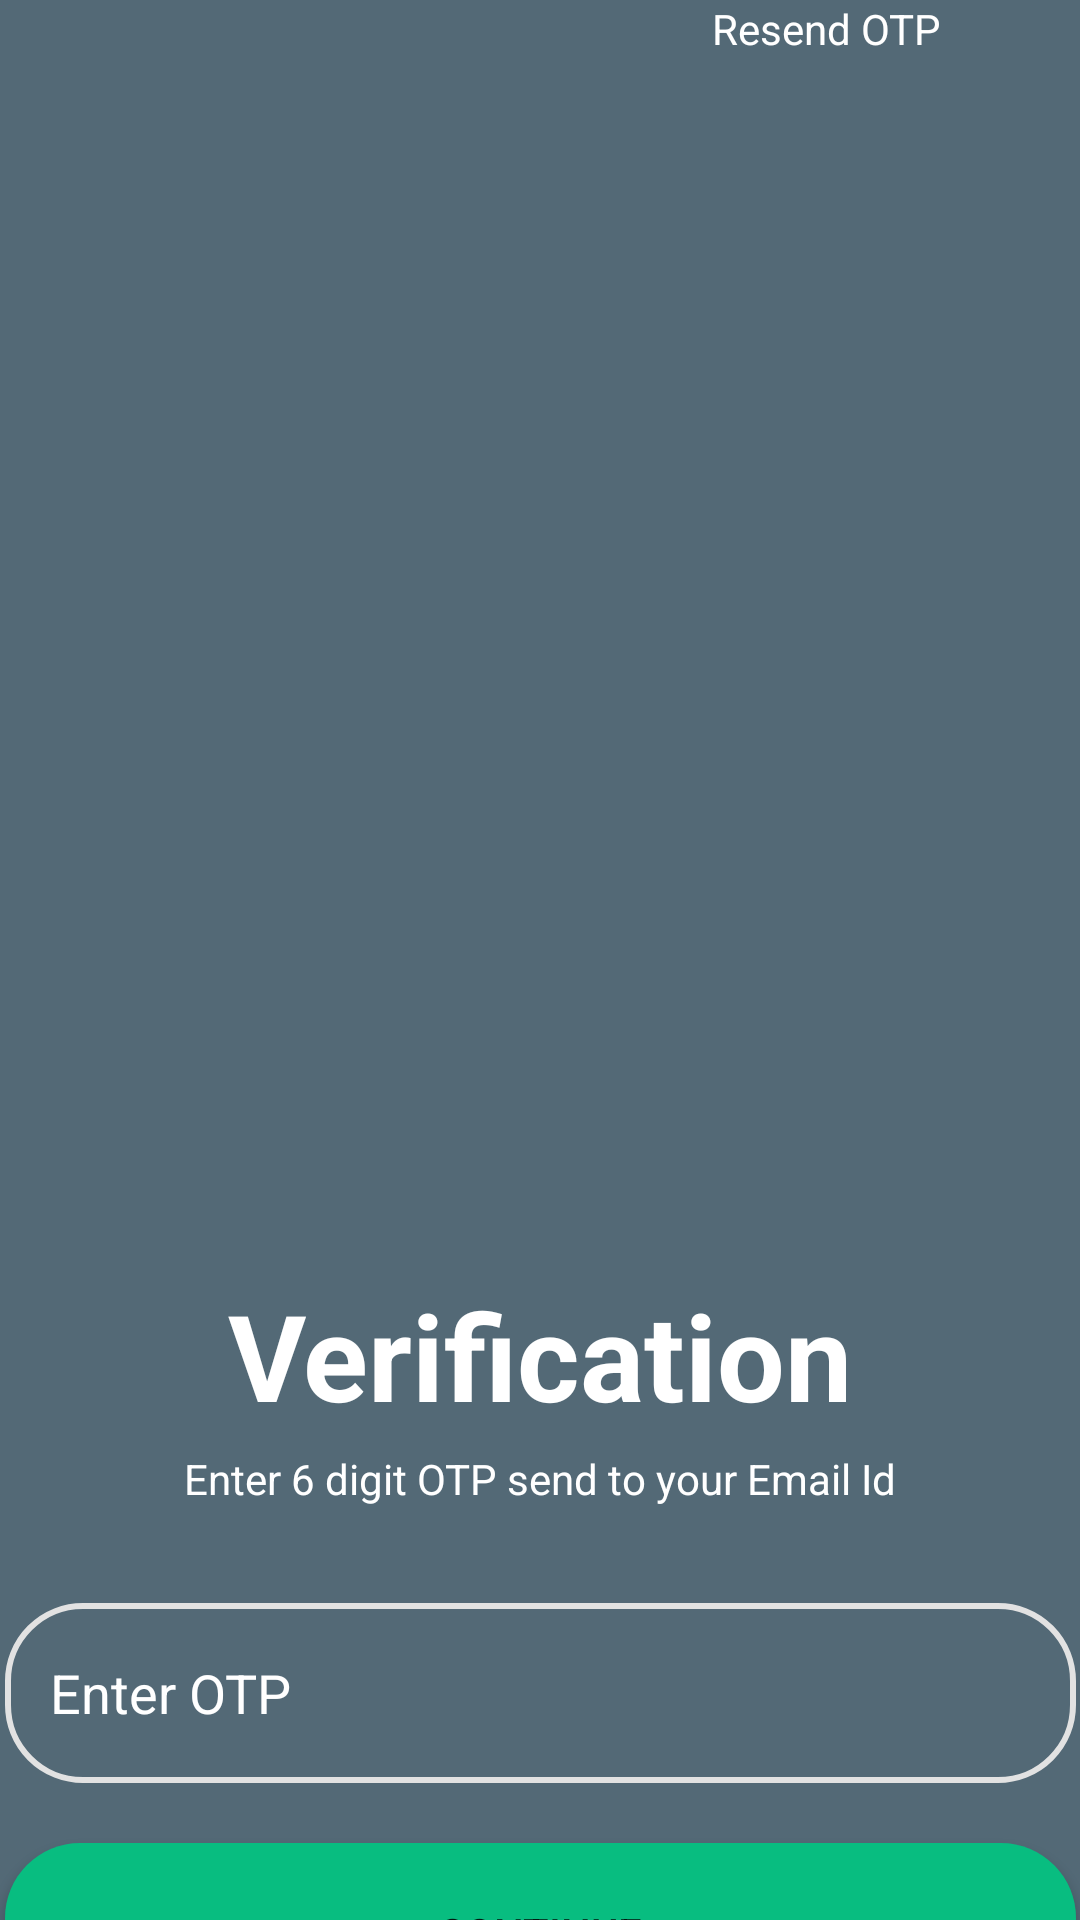

This screen was rendered from an Android layout file. Write that file and the resources it references.
<!-- AndroidManifest.xml: application theme Theme.InternFactory -->
<!-- res/layout/activity_otp.xml -->
<?xml version="1.0" encoding="utf-8"?>
<androidx.constraintlayout.widget.ConstraintLayout xmlns:android="http://schemas.android.com/apk/res/android"
    xmlns:app="http://schemas.android.com/apk/res-auto"
    xmlns:tools="http://schemas.android.com/tools"
    android:layout_width="match_parent"
    android:layout_height="match_parent"
    android:background="#536976"
    tools:context=".otp">

    <ImageView
        android:id="@+id/imageView3"
        android:layout_width="275dp"
        android:layout_height="255dp"
        android:layout_marginTop="105dp"
        app:layout_constraintEnd_toEndOf="parent"
        app:layout_constraintStart_toStartOf="parent"
        app:layout_constraintTop_toTopOf="parent"
        app:srcCompat="@drawable/otp" />

    <TextView
        android:id="@+id/textView"
        android:layout_width="wrap_content"
        android:layout_height="wrap_content"
        android:text="Verification"
        android:layout_marginTop="65dp"
        android:textStyle="bold"
        android:textColor="#FFFFFF"
        android:textSize="40sp"
        app:layout_constraintEnd_toEndOf="parent"
        app:layout_constraintStart_toStartOf="parent"
        app:layout_constraintTop_toBottomOf="@+id/imageView3" />

    <TextView
        android:id="@+id/textView7"
        android:layout_width="wrap_content"
        android:layout_height="wrap_content"
        android:text="Enter 6 digit OTP send to your Email Id"
        android:layout_marginTop="5dp"
        android:textColor="@color/white"
        app:layout_constraintEnd_toEndOf="parent"
        app:layout_constraintStart_toStartOf="parent"
        app:layout_constraintTop_toBottomOf="@+id/textView" />

    <EditText
        android:id="@+id/editTextNumberPassword"
        android:layout_width="357dp"
        android:layout_height="60dp"
        android:ems="10"
        android:inputType="numberPassword"
        android:hint="Enter OTP"
        android:paddingLeft="15dp"
        android:textColorHint="@color/white"
        android:layout_marginTop="32dp"
        android:background="@drawable/custom_sing_in"
        app:layout_constraintEnd_toEndOf="parent"
        app:layout_constraintStart_toStartOf="parent"
        app:layout_constraintTop_toBottomOf="@+id/textView7" />

    <Button
        android:id="@+id/button2"
        android:layout_width="357dp"
        android:layout_height="60dp"
        android:text="Continue"
        android:background="@drawable/custom_login_btn"
        android:layout_marginTop="20dp"
        app:layout_constraintEnd_toEndOf="parent"
        app:layout_constraintStart_toStartOf="parent"
        app:layout_constraintTop_toBottomOf="@+id/editTextNumberPassword" />

    <TextView
        android:id="@+id/textView8"
        android:layout_width="wrap_content"
        android:layout_height="wrap_content"
        android:text="Resend OTP"
        android:textColor="@color/white"
        android:paddingRight="46dp"
        android:layout_marginTop="5dp"
        android:layout_marginBottom="5dp"
        app:layout_constraintEnd_toEndOf="parent"
        tools:layout_editor_absoluteY="595dp" />

</androidx.constraintlayout.widget.ConstraintLayout>
<!-- resources referenced by this layout -->
<resources>
  <!-- drawable custom_login_btn (drawable) -->
  <?xml version="1.0" encoding="utf-8"?>
  <selector xmlns:android="http://schemas.android.com/apk/res/android">
  
      <item android:state_enabled="true" >
          <shape android:shape="rectangle">
              <solid android:color="#08BD80"/>
              <corners android:radius="25dp"/>
              <stroke android:color="#08BD80" android:width="0dp"/>
          </shape>
      </item>
      <item android:state_enabled="false" >
          <shape android:shape="rectangle">
              <solid android:color="#BD0808"/>
              <corners android:radius="25dp"/>
              <stroke android:color="#BD0808" android:width="0dp"/>
          </shape>
      </item>
  </selector>
  <!-- drawable custom_sing_in (drawable) -->
  <?xml version="1.0" encoding="utf-8"?>
  <selector xmlns:android="http://schemas.android.com/apk/res/android">
  
      <item android:state_enabled="true" android:state_focused="true">
          <shape android:shape="rectangle">
  
              <corners android:radius="25dp"/>
              <stroke android:color="#E2E2E2" android:width="2dp"/>
          </shape>
      </item>
  
      <item android:state_enabled="true" >
          <shape android:shape="rectangle">
  
              <corners android:radius="25dp"/>
              <stroke android:color="#E2E2E2" android:width="2dp"/>
          </shape>
      </item>
  </selector>
  <style name="Theme.InternFactory" parent="Theme.MaterialComponents.DayNight.NoActionBar">
          
          <item name="colorPrimary">#08BD80</item>
          <item name="colorPrimaryVariant">@color/black</item>
          <item name="colorOnPrimary">@color/white</item>
          
          <item name="colorSecondary">@color/teal_200</item>
          <item name="colorSecondaryVariant">@color/teal_700</item>
          <item name="colorOnSecondary">@color/black</item>
          
          <item name="android:statusBarColor">?attr/colorPrimaryVariant</item>
          
      </style>
  <!-- not gathered from this repository: default colours our renderer supplied (Android Studio template values) -->
  <color name="teal_200">#FF03DAC5</color>
  <color name="teal_700">#FF018786</color>
  <color name="black">#FF000000</color>
  <color name="white">#FFFFFFFF</color>
</resources>
